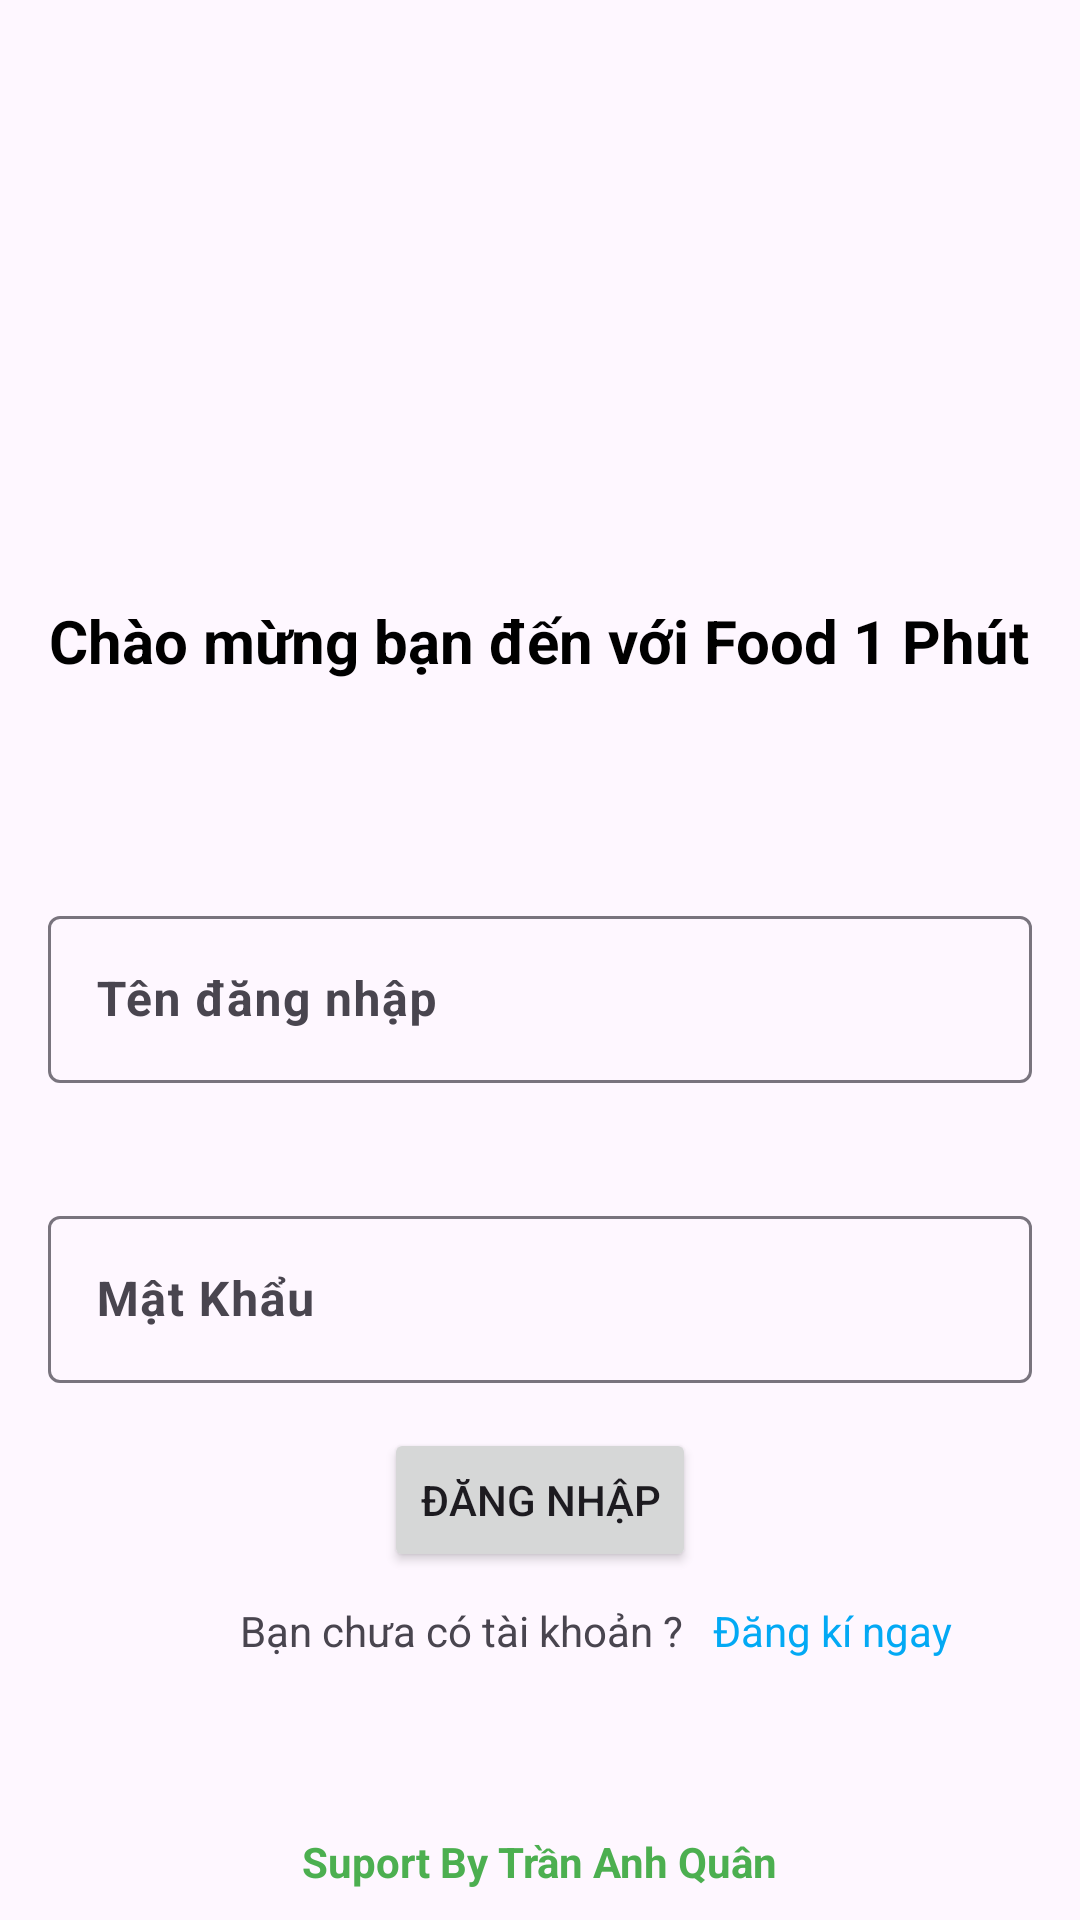

This screen was rendered from an Android layout file. Write that file and the resources it references.
<!-- AndroidManifest.xml: application theme Theme.Food1Phut -->
<!-- res/layout/activity_danh_nhap.xml -->
<?xml version="1.0" encoding="utf-8"?>
<RelativeLayout xmlns:android="http://schemas.android.com/apk/res/android"
    xmlns:tools="http://schemas.android.com/tools"
    android:layout_width="match_parent"
    android:layout_height="match_parent"
    tools:context=".Activity.DangNhapActivity">

    <TextView
        android:text="Chào mừng bạn đến với Food 1 Phút"
        android:textStyle="bold"
        android:textColor="@color/black"
        android:layout_marginTop="200dp"
        android:layout_marginStart="16dp"
        android:layout_marginEnd="16dp"
        android:layout_centerHorizontal="true"
        android:textSize="20sp"
        android:layout_width="wrap_content"
        android:layout_height="wrap_content"/>

    <com.google.android.material.textfield.TextInputLayout
        android:id="@+id/edt_tai_khoan_layout"
        android:layout_marginTop="300dp"
        android:layout_marginStart="16dp"
        android:layout_marginEnd="16dp"
        android:layout_width="match_parent"
        android:layout_height="wrap_content"
        style="@style/ThemeOverlay.Material3.TextInputEditText.OutlinedBox">

        <com.google.android.material.textfield.TextInputEditText
            android:id="@+id/edt_tai_khoan"
            android:hint="Tên đăng nhập"
            android:textStyle="bold"
            android:textColor="@color/black"
            android:inputType="text"
            android:layout_width="match_parent"
            android:layout_height="wrap_content"/>
    </com.google.android.material.textfield.TextInputLayout>


    <com.google.android.material.textfield.TextInputLayout
        android:id="@+id/edt_mat_khau_layout"
        android:layout_marginTop="400dp"
        android:layout_marginStart="16dp"
        android:layout_marginEnd="16dp"
        android:layout_width="match_parent"
        android:layout_height="wrap_content"
        style="@style/ThemeOverlay.Material3.TextInputEditText.OutlinedBox">

        <com.google.android.material.textfield.TextInputEditText
            android:id="@+id/edt_mat_khau"
            android:hint="Mật Khẩu"
            android:textStyle="bold"
            android:textColor="@color/black"
            android:inputType="textPassword"
            android:layout_width="match_parent"
            android:layout_height="wrap_content"/>
    </com.google.android.material.textfield.TextInputLayout>

    <Button
        android:id="@+id/btn_dang_nhap"
        android:layout_width="wrap_content"
        android:layout_height="wrap_content"
        android:layout_below="@id/edt_mat_khau_layout"
        android:layout_centerInParent="true"
        android:layout_marginTop="15dp"
        android:text="Đăng Nhập" />

    <TextView
        android:layout_width="wrap_content"
        android:layout_height="wrap_content"
        android:layout_alignParentBottom="true"
        android:layout_centerInParent="true"
        android:layout_marginBottom="10dp"
        android:text="Suport By Trần Anh Quân"
        android:textColor="#4CAF50"
        android:textSize="14sp"
        android:textStyle="bold" />

    <TextView
        android:id="@+id/ban_chua_co_tai_khoan"
        android:layout_marginTop="10dp"
        android:layout_width="wrap_content"
        android:layout_height="wrap_content"
        android:layout_below="@id/btn_dang_nhap"
        android:layout_marginStart="80dp"
        android:text="@string/ban_chua_co_tai_khoan" />

    <TextView
        android:id="@+id/dang_ki_ngay"
        android:layout_width="wrap_content"
        android:layout_height="wrap_content"
        android:layout_below="@id/btn_dang_nhap"
        android:layout_centerInParent="true"
        android:layout_marginStart="10dp"
        android:layout_marginTop="10dp"
        android:layout_toRightOf="@id/ban_chua_co_tai_khoan"
        android:text="@string/dang_ki_ngay"
        android:textColor="#03A9F4" />

</RelativeLayout>
<!-- resources referenced by this layout -->
<resources>
  <string name="ban_chua_co_tai_khoan">Bạn chưa có tài khoản ?</string>
  <string name="dang_ki_ngay">Đăng kí ngay</string>
  <style name="Theme.Food1Phut" parent="Base.Theme.Food1Phut" />
  <style name="Base.Theme.Food1Phut" parent="Theme.Material3.DayNight.NoActionBar">
          
          
      </style>
  <!-- not gathered from this repository: default colours our renderer supplied (Android Studio template values) -->
  <color name="black">#FF000000</color>
</resources>
